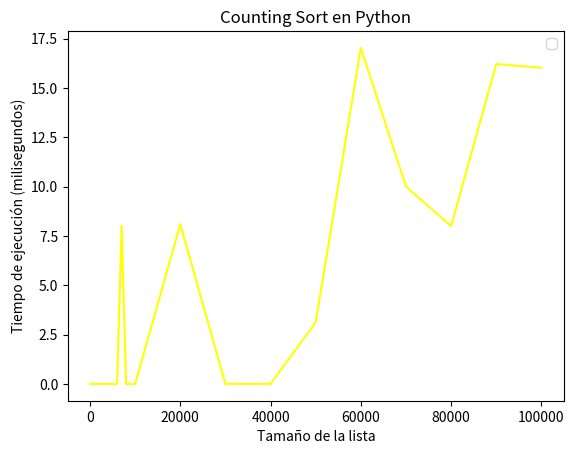

The matplotlib source for this figure:
import matplotlib.pyplot as plt

# Datos de ejemplo: tamaños de las listas y tiempos de ejecución en milisegundos
tamanos       = [100, 500, 1000, 2000, 3000, 4000, 5000, 6000, 7000, 8000, 9000, 10000, 20000, 30000, 40000, 50000, 60000, 70000, 80000, 90000, 100000]

countin=[0.000000  ,0.000000  ,0.000000  ,0.000000  ,0.000000  ,0.000000  ,0.000000  ,0.000000  ,8.007050  ,0.000000  ,0.000000  ,0.000000  ,8.094072  ,0.000000  ,0.000000  ,3.120422  ,17.023563  ,9.999514  ,7.993460  ,16.206264  ,16.014814]

# Crear la figura y los ejes
plt.figure()

# Graficar las líneas para Python y C++
plt.plot(tamanos, countin, color='yellow')


# Añadir etiquetas de los ejes y el título
plt.xlabel('Tamaño de la lista')
plt.ylabel('Tiempo de ejecución (milisegundos)')
plt.title('Counting Sort en Python')

# Mostrar leyenda
plt.legend()

# Mostrar la gráfica
plt.show()

"""

plt.plot(tamanos, tiempo_python, label='Python', color='blue')
plt.plot(tamanos, tiempo_cpp, label='C++', color='orange')
plt.plot(tamanos, tiempo_Java, label='java', color='red')

piton
Bubblesort      =[0.000000  ,8.008242  ,40.042877  ,245.861292  ,365.692854 ,625.041485 ,1001.970768 ,1348.403931 ,1801.948786 ,2331.801653 ,2961.230516 ,3705.792189 ,14472.521305 ,37933.972597 ,64972.810268 ,102058.926821 ,238778.150082 ,217463.900805 ,499143.781424 ,487710.291147 ,666407.685518]
countingSort    =[0.000000  ,0.000000  ,0.000000  ,0.000000  ,0.000000  ,0.000000  ,0.000000  ,0.000000  ,8.007050  ,0.000000  ,0.000000  ,0.000000  ,8.094072  ,0.000000  ,0.000000  ,3.120422  ,17.023563  ,9.999514  ,7.993460  ,16.206264  ,16.014814]
HeapSort        =[0.000000 ,0.000000  ,0.000000  ,0.000000  ,8.723021  ,10.191202  ,8.010387  ,8.109570  ,16.728878  ,16.116619  ,16.151905  ,40.469408  ,59.163332  ,136.066437  ,184.647322  ,232.130051  ,642.858267  ,284.932137  ,228.819847  ,496.149778  ,409.976721]
InsertionSort   =[0.000000  ,0.000000  ,22.516966  ,106.052876  ,193.537951  ,271.420956  ,409.379959  ,569.863558  ,751.178026 ,996.731281 ,1275.956154  ,1490.054369  ,5983.408928  ,15664.037704  ,26434.677839  ,42776.731730  ,149823.796272  ,94679.916143  ,218219.697952  ,166120.990038  ,180174.222231]
MergeSort       =[4.749775  ,0.000000  ,0.000000  ,0.000000  ,8.000135  ,8.009672  ,8.005857  ,16.146660  ,10.618448  ,24.465799  ,24.006128  ,16.766071  ,55.028915  ,76.780081  ,136.673689  ,162.493229  ,590.352774  ,262.144804  ,176.530123  ,272.848368  ,380.153179]
QuickSort       =[0.000000  ,0.000000  ,0.000000  ,0.000000  ,8.105278  ,9.644747  ,8.105040  ,8.008957  ,5.610704  ,15.879154  ,14.246941  ,7.996321  ,32.128096  ,88.032007,168.226242  ,208.046913  ,668.193579  ,459.819794  ,298.899889  ,585.938931  ,849.866867  ,]
Selectionsort   =[0.000000  ,0.000000  ,32.001495  ,96.875906  ,169.844627  ,298.390865  ,409.397840  ,586.156130  ,774.570465  ,975.933552  ,1230.950356  ,1546.627283 ,6107.594967 ,15588.448286 ,27390.737534 ,43719.542742  ,85804.760695  ,92653.228998  ,174084.412813  ,184118.424892  ,182578.662157]

Java
Bubblesort      =[0, 2, 1, 3, 6, 10, 22, 33, 58, 53, 99, 133, 565, 1270, 2186, 3264, 4813, 6795, 8688, 11393, 13677]
countingSort    =[3, 0, 0, 0, 0, 0, 0, 0, 0, 0, 0, 0, 0, 0, 0, 0, 0, 0, 0, 0, 0]
HeapSort        =[0, 0, 0, 0, 0, 0, 0, 0, 1, 1, 1, 0, 1, 3, 5, 5, 6, 7, 9, 16, 12]
InsertionSort   =[0, 1, 0, 1, 5, 1, 1, 7, 2, 3, 3, 4, 17, 83, 113, 161, 208, 283, 353, 932, 671]
MergeSort       =[0, 0, 0, 0, 0, 0, 0, 1, 1, 0, 0, 1, 2, 2, 3, 5, 6, 5, 6, 15, 12]
QuickSort       =[0, 0, 0, 0, 0, 0, 0, 0, 0, 0, 0, 0, 1, 2, 3, 16, 9, 6, 9, 13, 11]
Selectionsort   =[0, 1, 2, 1, 2, 4, 11, 11, 17, 12, 52, 47, 111, 217, 380, 558, 817, 1132, 1240, 2339, 2317]

c++
Bubblesort      =[0 ,0 ,7 ,15 ,56 ,120 ,157 ,224 ,304 ,409 ,467 ,561 ,2159 ,4728 ,8300 ,13348 ,19108 ,29591 ,36307 ,46004 ,57740]
countingSort    =[0 ,0 ,0 ,0 ,0 ,0 ,0 ,0 ,0 ,0 ,0 ,0 ,0 ,0 ,8 ,0 ,0 ,0 ,0 ,0 ,0 ]
HeapSort        =[0 ,0 ,0 ,0 ,7 ,8 ,0 ,0 ,0 ,8 ,0 ,0 ,6 ,5 ,16 ,15 ,16 ,24 ,32 ,40 ,48]
InsertionSort   =[0 ,0 ,0 ,8 ,16 ,16 ,24 ,57 ,48 ,64 ,121 ,144 ,470 ,1034 ,1790 ,2774 ,4016 ,5680 ,7558 ,9014 ,10791]
MergeSort       =[0 ,0 ,0 ,0 ,0 ,0 ,0 ,0 ,7 ,0 ,7 ,8 ,7 ,0 ,0 ,8 ,8 ,16 ,7 ,16 ,24]
QuickSort       =[0 ,0 ,0 ,0 ,0 ,0 ,0 ,0 ,0 ,0 ,0 ,0 ,0 ,7 ,8 ,15 ,26 ,24 ,53 ,41 ,48]
Selectionsort   =[0 ,0 ,0 ,16 ,32 ,56 ,87 ,88 ,136 ,184 ,266 ,287 ,983 ,2132 ,3761 ,5655 ,8223 ,11331 ,15096 ,19185 ,23238]

"""